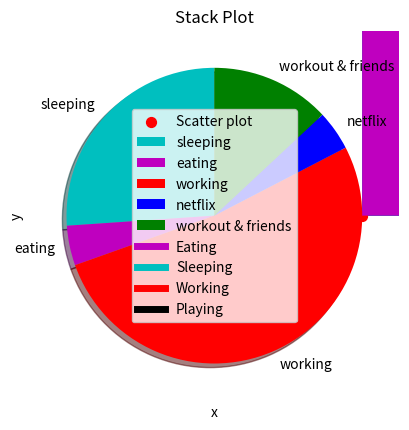
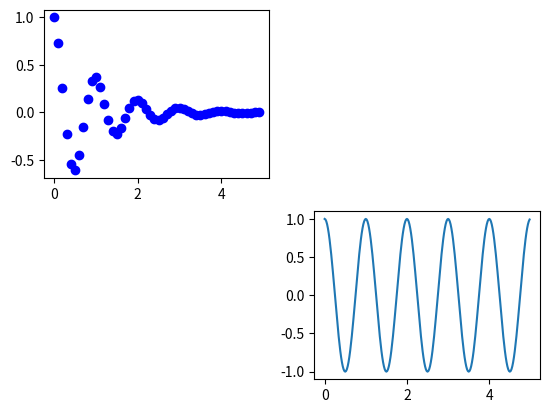

Reproduce these figures in Python, in order.
import matplotlib.pyplot as plt

ages = [22,55,36,45,21,67,45,23,89,11,33,67,88,67,89,12,6,9,48,68,18]
bins = [0, 10, 20, 30, 40, 50, 60, 70, 80, 90, 100]

plt.hist(ages,bins,histtype = 'bar', rwidth = 0.8)
plt.xlabel("Age Interval")
plt.ylabel("Frequency")
plt.title("Histogram")
plt.show()

#Scatter plot
x = [1,2,3,4,5,6,7,8,9]
y = [0,1,0,1,0,1,0,1,0]

plt.scatter(x,y,label="Scatter plot",color="red",marker='o',s=50)
plt.xlabel("X-axis")
plt.ylabel("Y-axis")
plt.title("Scatter Plot")
plt.legend()
plt.show()

#Pie plot
activities = ["sleeping", "eating", "working", "netflix", "workout & friends"]
slices = [6, 1 ,12, 1, 3]

clr = ['c', 'm', 'r', 'b', 'g']

plt.pie(slices,labels=activities,colors=clr,startangle=90,shadow=True)
plt.title("Day Chart")
plt.show()

#stack plot
days=[1,2,3,4,5]

eating   = [2,3,4,3,2]
sleeping = [7,8,6,11,7]
working  = [7,8,7,2,2]
playing  = [8,5,7,8,13]

plt.plot([], [], color = 'm', label = "Eating", linewidth = 5)
plt.plot([], [], color = 'c', label = "Sleeping", linewidth = 5)
plt.plot([], [], color = 'r', label = "Working", linewidth = 5)
plt.plot([], [], color = 'k', label = "Playing", linewidth = 5)

plt.stackplot(days, eating, sleeping, working, playing, colors = ['m','c','r','b'])

plt.xlabel("x")
plt.ylabel("y")
plt.title("Stack Plot")
plt.legend()
plt.show()


import numpy as np

def f(t):
  return np.exp(-t)*np.cos(2*np.pi*t)

t1 = np.arange(0, 5, 0.1)
t2 = np.arange(0, 5, 0.02)

plt.figure()

#plt.subplot(221) - the concerned subplot, 2 - total row, 2 - total column,
#1 - index in the subplot matrix

plt.subplot(221)
plt.plot(t1, f(t1), 'bo')

plt.subplot(224)
plt.plot(t2, np.cos(2*np.pi*t2))

plt.show()








